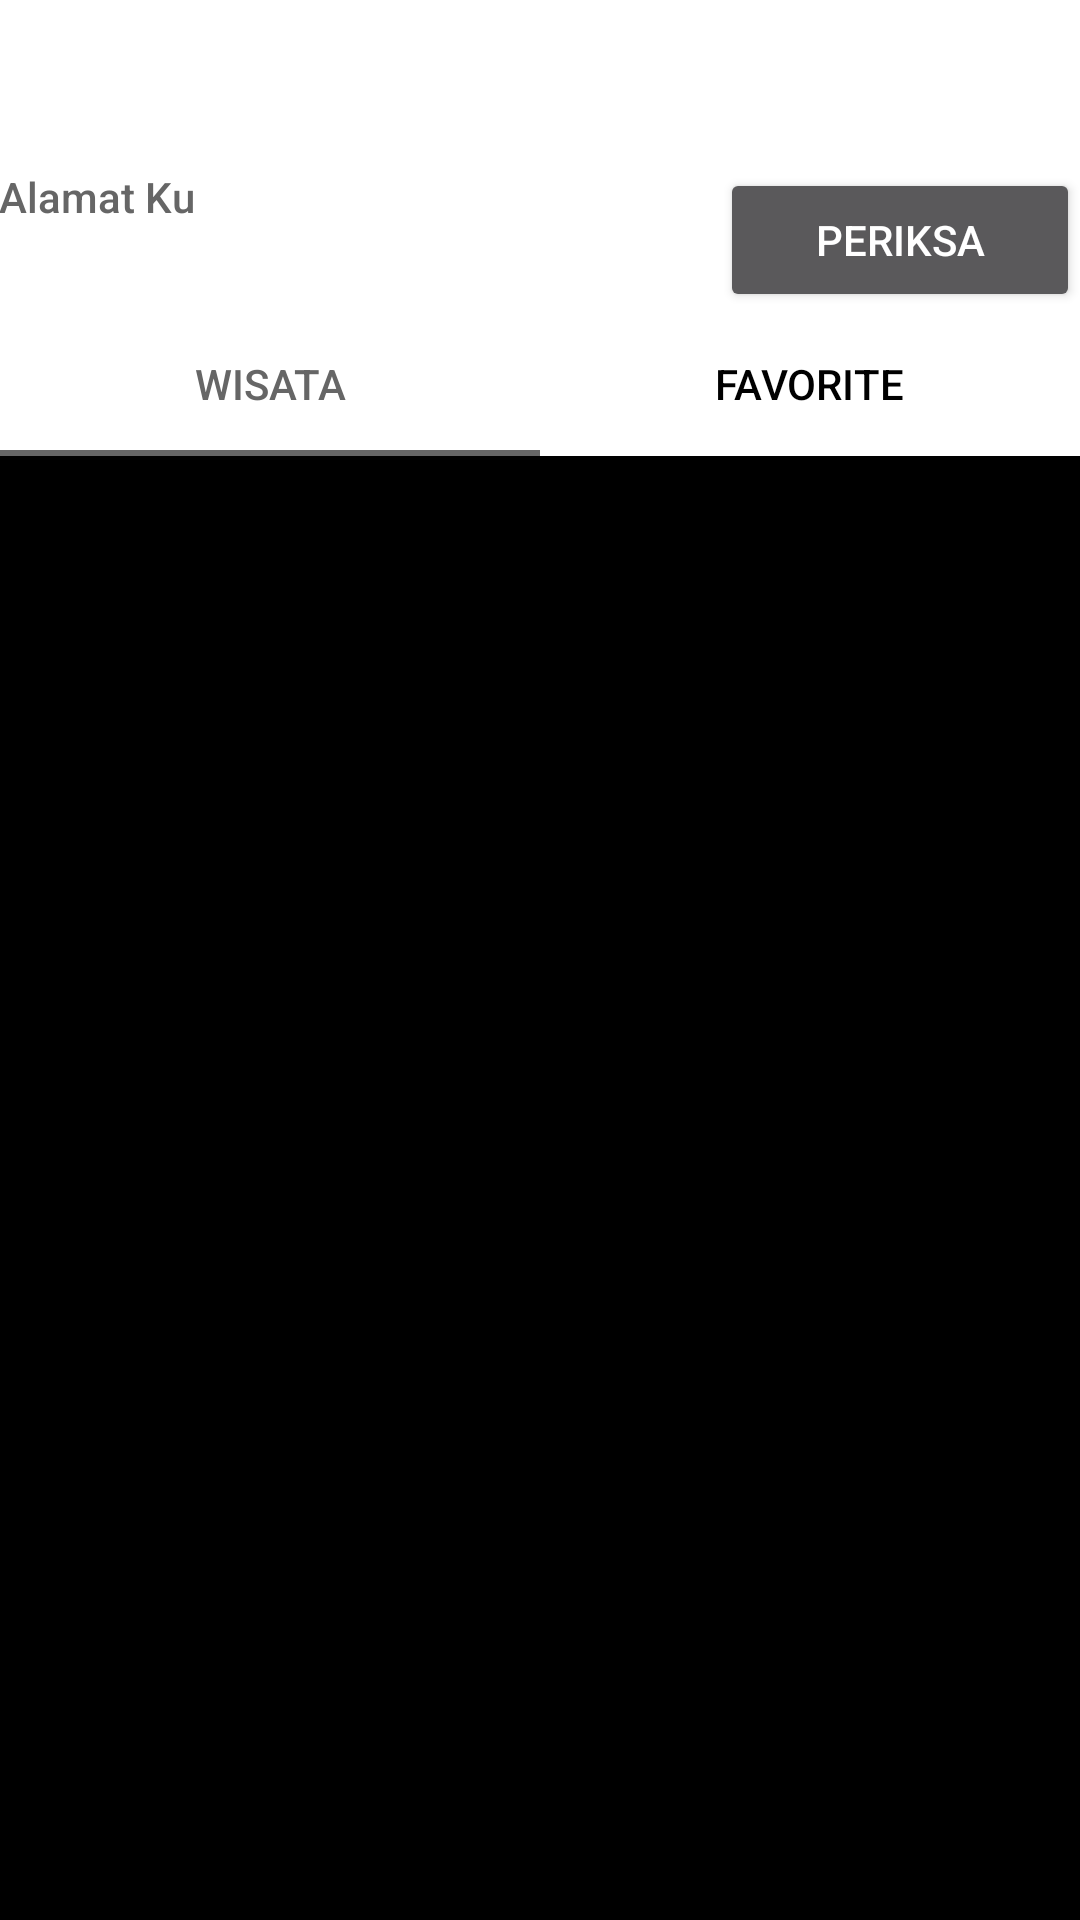

The Android layout XML behind this screen, and the referenced resources:
<!-- AndroidManifest.xml: activity theme Theme.AppCompat.DayNight.NoActionBar -->
<!-- res/layout/activity_main.xml -->
<?xml version="1.0" encoding="utf-8"?>
<androidx.coordinatorlayout.widget.CoordinatorLayout xmlns:android="http://schemas.android.com/apk/res/android"
    xmlns:app="http://schemas.android.com/apk/res-auto"
    android:id="@+id/parent_view"
    android:layout_width="match_parent"
    android:layout_height="match_parent"
    android:background="@android:color/black"
    android:orientation="vertical">

    <com.google.android.material.appbar.AppBarLayout
        android:id="@+id/appBar"
        android:layout_width="match_parent"
        android:layout_height="wrap_content"
        android:background="@color/colorPrimaryDark"
        android:theme="@style/AppTheme.AppBarOverlay">

        <androidx.appcompat.widget.Toolbar
            android:id="@+id/toolbar"
            android:layout_width="match_parent"
            android:layout_height="?attr/actionBarSize"
            android:background="@android:color/white"
            app:contentInsetStartWithNavigation="0dp"
            app:layout_scrollFlags="scroll|enterAlways"
            app:popupTheme="@style/ThemeOverlay.AppCompat.Light"
            app:theme="@style/Toolbar.Light" />

        <LinearLayout
            android:layout_width="match_parent"
            android:layout_height="wrap_content"
            android:background="@android:color/white"
            android:orientation="horizontal">

            <TextView
                android:id="@+id/txtMyLoc"
                android:layout_width="0dp"
                android:layout_height="wrap_content"
                android:layout_weight="1"
                android:padding="@dimen/spacing_large"
                android:text="Alamat Ku"
                android:textAppearance="@style/TextAppearance.AppCompat.Body2"
                android:textColor="@color/grey_60"
                app:fontFamily="sans-serif-medium" />

            <Button
                android:layout_gravity="center"
                android:id="@+id/btnMyLoc"
                android:layout_width="0dp"
                android:layout_height="wrap_content"
                android:layout_weight="0.5"
                android:text="Periksa" />

        </LinearLayout>

        <com.google.android.material.tabs.TabLayout
            android:id="@+id/tabLayout"
            android:layout_width="match_parent"
            android:layout_height="wrap_content"
            android:background="@android:color/white"
            app:tabIndicatorColor="@color/grey_60"
            app:tabSelectedTextColor="@color/grey_60"
            app:tabTextColor="@android:color/black">

            <com.google.android.material.tabs.TabItem
                android:id="@+id/tab1"
                android:layout_width="wrap_content"
                android:layout_height="wrap_content"
                android:text="Wisata" />

            <com.google.android.material.tabs.TabItem
                android:id="@+id/tab2"
                android:layout_width="wrap_content"
                android:layout_height="wrap_content"
                android:text="Favorite" />
        </com.google.android.material.tabs.TabLayout>

    </com.google.android.material.appbar.AppBarLayout>

    <androidx.core.widget.NestedScrollView
        android:id="@+id/nestedScroll"
        android:layout_width="match_parent"
        android:layout_height="match_parent"
        android:clipToPadding="false"
        android:fillViewport="true"
        android:scrollbars="none"
        android:scrollingCache="true"
        app:layout_behavior="@string/appbar_scrolling_view_behavior">

        <FrameLayout
            android:id="@+id/main_container"
            android:layout_width="match_parent"
            android:layout_height="wrap_content" />

    </androidx.core.widget.NestedScrollView>


</androidx.coordinatorlayout.widget.CoordinatorLayout>
<!-- resources referenced by this layout -->
<resources>
  <color name="colorPrimaryDark">#3700B3</color>
  <color name="grey_60">#666666</color>
  <style name="AppTheme.AppBarOverlay" parent="ThemeOverlay.AppCompat.Dark.ActionBar" />
  <style name="Toolbar.Light" parent="@style/AppTheme">
          <item name="colorControlNormal">@color/grey_60</item>
          <item name="android:textColorPrimary">@color/grey_60</item>
      </style>
  <style name="AppTheme" parent="Theme.AppCompat.Light.DarkActionBar">
          
          <item name="colorPrimary">@color/colorPrimary</item>
          <item name="colorPrimaryDark">@color/colorPrimaryDark</item>
          <item name="colorAccent">@color/colorAccent</item>
      </style>
  <color name="colorPrimary">#6200EE</color>
  <color name="colorAccent">#03DAC5</color>
</resources>
